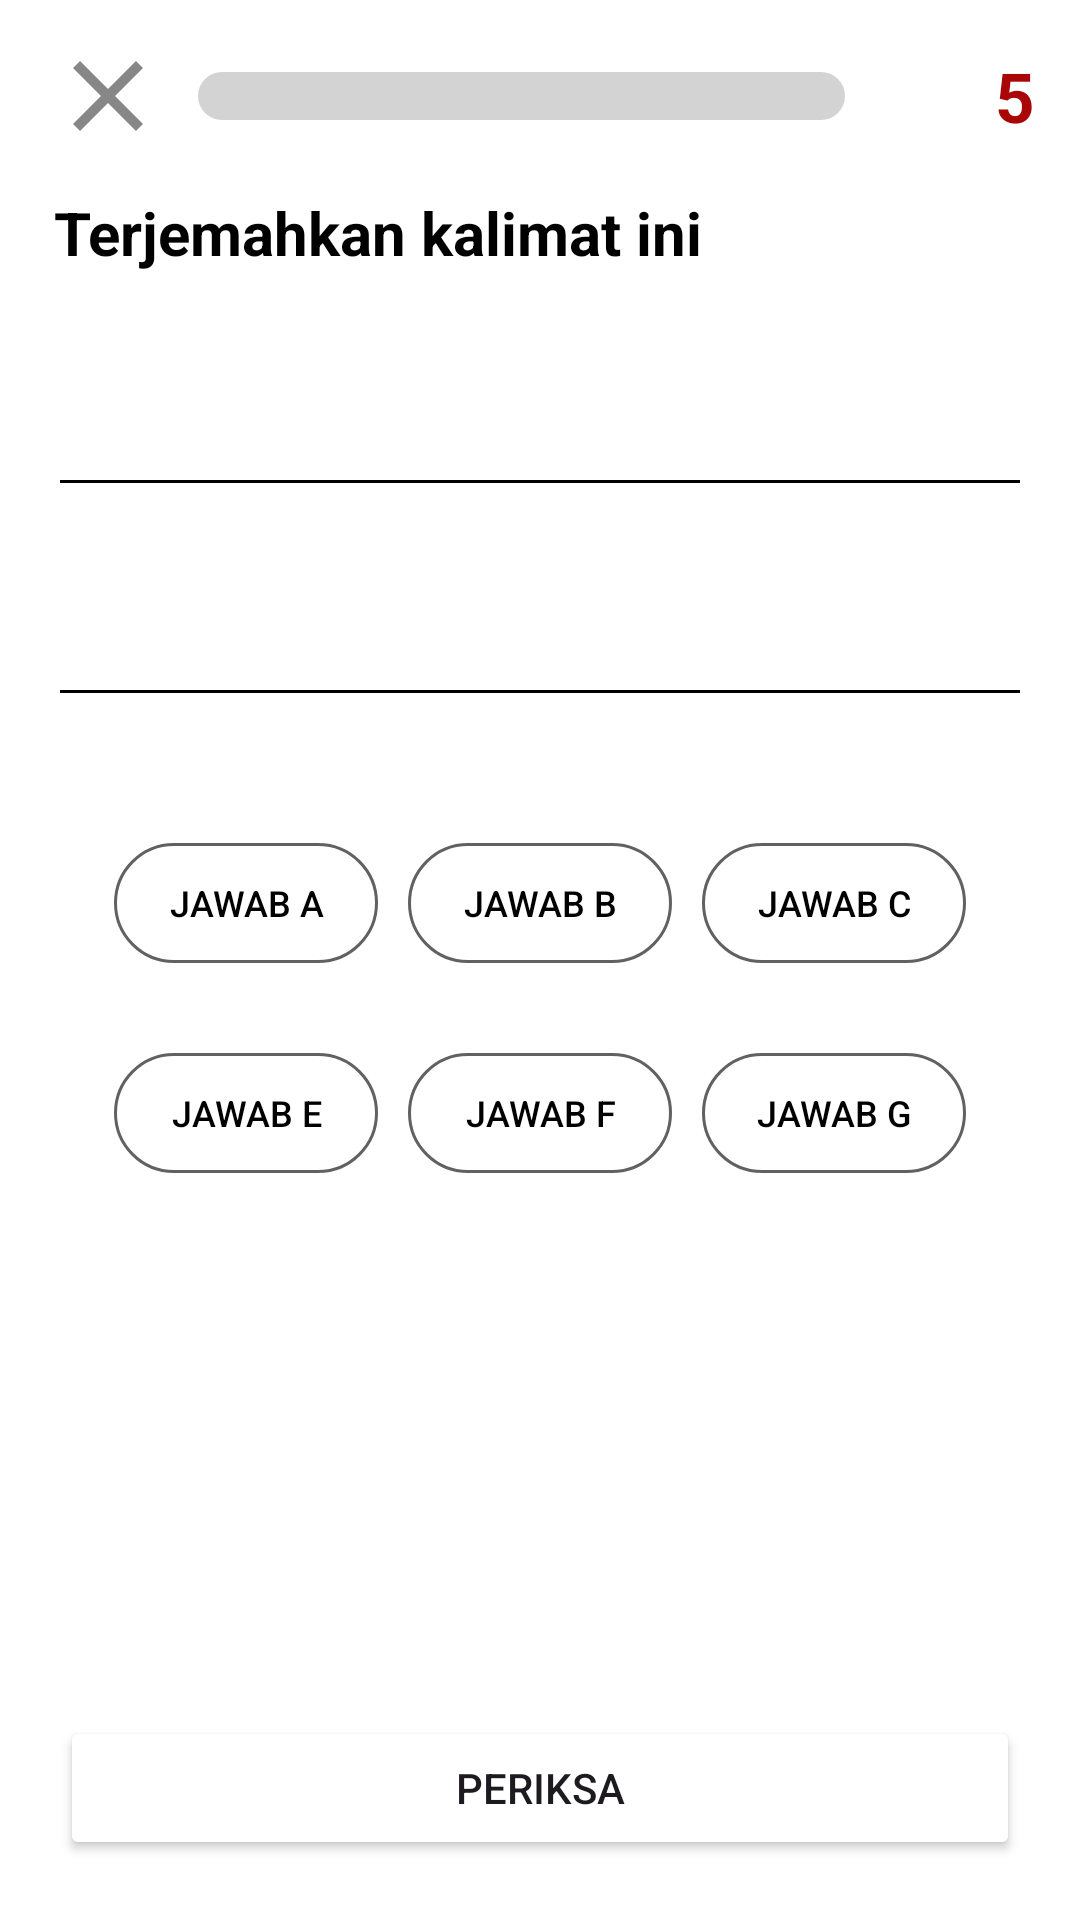

Android layout source for this screen:
<!-- AndroidManifest.xml: application theme Theme.Belajaryok -->
<!-- res/layout/playgameactivity.xml -->
<?xml version="1.0" encoding="utf-8"?>
<RelativeLayout xmlns:android="http://schemas.android.com/apk/res/android"
    android:layout_width="match_parent"
    android:layout_height="match_parent"
    android:id="@+id/bg"
    android:background="@color/white">

    <androidx.appcompat.widget.Toolbar
        android:id="@+id/toolbar"
        android:layout_width="match_parent"
        android:layout_height="wrap_content">
        <LinearLayout
            android:gravity="center_vertical"
            android:layout_width="match_parent"
            android:layout_height="match_parent"
            android:orientation="horizontal">
            <ImageView
                android:layout_width="40sp"
                android:layout_height="40sp"
                android:src="@drawable/baseline_close_24"/>
            <ProgressBar
                android:layout_weight="1"
                android:id="@+id/progressBar"
                android:layout_width="match_parent"
                android:layout_height="wrap_content"
                style="@style/Widget.AppCompat.ProgressBar.Horizontal"
                android:progressDrawable="@drawable/progress_custom"
                android:layout_marginRight="10dp"
                android:layout_marginLeft="10dp"
                android:progress="0"
                android:max="100" />

            <ImageView
                android:layout_width="40sp"
                android:layout_height="40sp"
                android:src="@drawable/heart"/>
            <TextView
                android:layout_width="wrap_content"
                android:layout_height="wrap_content"
                android:text="5"
                android:textStyle="bold"
                android:textSize="23sp"
                android:id="@+id/text_hati"
                android:layout_marginRight="15sp"
                android:textColor="#A90707"/>
        </LinearLayout>
    </androidx.appcompat.widget.Toolbar>
    <LinearLayout
        android:orientation="vertical"
        android:layout_below="@id/toolbar"
        android:layout_width="match_parent"
        android:layout_height="match_parent">

        <TextView
            android:textStyle="bold"
            android:textColor="@color/black"
            android:textSize="20sp"
            android:layout_marginLeft="18sp"
            android:layout_width="wrap_content"
            android:layout_height="wrap_content"
            android:text="Terjemahkan kalimat ini"/>


        <TextView
            android:layout_marginTop="40sp"
            android:layout_marginLeft="20sp"
            android:layout_marginRight="20sp"
            android:id="@+id/text_soal"
            android:layout_width="wrap_content"
            android:layout_height="wrap_content"
            android:text=""/>

        <View
            android:id="@+id/viewDarkLight1"
            android:layout_marginTop="10sp"
            android:layout_width="match_parent"
            android:layout_height="1dp"
            android:layout_marginRight="20sp"
            android:layout_marginLeft="20sp"
            android:background="@color/black"
            android:layout_marginBottom="20sp"/>


        <TextView
            android:layout_marginTop="20sp"
            android:layout_marginLeft="20sp"
            android:layout_marginRight="20sp"
            android:id="@+id/text_isi_jawaban"
            android:layout_width="wrap_content"
            android:layout_height="wrap_content"
            android:text=""/>
        <LinearLayout
            android:layout_marginTop="10sp"
            android:layout_width="match_parent"
            android:layout_height="wrap_content">


            <View
                android:id="@+id/viewDarkLight2"
                android:layout_width="match_parent"
                android:layout_height="1dp"
                android:layout_marginRight="20sp"
                android:layout_marginLeft="20sp"
                android:background="@color/black"
                android:layout_marginBottom="50sp"/>
        </LinearLayout>


        <LinearLayout
            android:layout_width="match_parent"
            android:layout_marginLeft="20sp"
            android:layout_marginRight="20sp"
            android:layout_height="wrap_content"
            android:gravity="center_horizontal"
            android:orientation="horizontal">
            <androidx.appcompat.widget.AppCompatButton
                android:id="@+id/appButtonJawab1"
                android:background="@drawable/btn_click"
                android:layout_width="wrap_content"
                android:layout_height="40sp"
                android:textColor="@color/black"
                android:textSize="12sp"
                android:layout_marginLeft="5sp"
                android:layout_marginRight="5dp"
                android:text="jawab A"/>
            <androidx.appcompat.widget.AppCompatButton
                android:id="@+id/appButtonJawab2"
                android:layout_marginLeft="5dp"
                android:background="@drawable/btn_click"
                android:layout_width="wrap_content"
                android:layout_height="40sp"
                android:textColor="@color/black"
                android:textSize="12sp"
                android:layout_marginRight="5sp"
                android:text="jawab B"/>

            <androidx.appcompat.widget.AppCompatButton
                android:layout_marginLeft="5dp"
                android:id="@+id/appButtonJawab3"
                android:background="@drawable/btn_click"
                android:layout_width="wrap_content"
                android:layout_height="40sp"
                android:textColor="@color/black"
                android:textSize="12sp"
                android:layout_marginRight="5sp"
                android:text="jawab C"/>
        </LinearLayout>

        <LinearLayout
            android:layout_marginTop="30sp"
            android:layout_width="match_parent"
            android:layout_marginLeft="20sp"
            android:layout_marginRight="20sp"
            android:layout_height="wrap_content"
            android:gravity="center_horizontal"
            android:orientation="horizontal">
            <androidx.appcompat.widget.AppCompatButton
                android:id="@+id/appButtonJawab4"
                android:background="@drawable/btn_click"
                android:layout_width="wrap_content"
                android:layout_height="40sp"
                android:textColor="@color/black"
                android:textSize="12sp"
                android:layout_marginLeft="5sp"
                android:layout_marginRight="5dp"
                android:text="jawab E"/>
            <androidx.appcompat.widget.AppCompatButton
                android:id="@+id/appButtonJawab5"
                android:layout_marginLeft="5dp"
                android:background="@drawable/btn_click"
                android:layout_width="wrap_content"
                android:layout_height="40sp"
                android:textColor="@color/black"
                android:textSize="12sp"
                android:layout_marginRight="5sp"
                android:text="jawab F"/>

            <androidx.appcompat.widget.AppCompatButton
                android:layout_marginLeft="5dp"
                android:id="@+id/appButtonJawab6"
                android:background="@drawable/btn_click"
                android:layout_width="wrap_content"
                android:layout_height="40sp"
                android:textColor="@color/black"
                android:textSize="12sp"
                android:layout_marginRight="5sp"
                android:text="jawab G"/>
        </LinearLayout>
    </LinearLayout>

    <LinearLayout
        android:gravity="center"
        android:layout_margin="20sp"
        android:layout_alignParentBottom="true"
        android:layout_width="match_parent"
        android:layout_height="wrap_content"
        android:orientation="horizontal">

        <Button
            android:layout_weight="1"
            android:layout_width="match_parent"
            android:layout_height="wrap_content"
            android:text="PERIKSA"
            android:id="@+id/btnPeriksaJawaban"
            android:backgroundTint="@color/green"/>

    </LinearLayout>

</RelativeLayout>
<!-- resources referenced by this layout -->
<resources>
  <!-- drawable baseline_close_24 (drawable) -->
  <vector xmlns:android="http://schemas.android.com/apk/res/android" android:height="24dp" android:tint="#878787" android:viewportHeight="24" android:viewportWidth="24" android:width="24dp">
        
      <path android:fillColor="@android:color/white" android:pathData="M19,6.41L17.59,5 12,10.59 6.41,5 5,6.41 10.59,12 5,17.59 6.41,19 12,13.41 17.59,19 19,17.59 13.41,12z"/>
      
  </vector>
  <!-- drawable btn_click (drawable) -->
  <?xml version="1.0" encoding="utf-8"?>
  <shape xmlns:android="http://schemas.android.com/apk/res/android">
      <solid android:color="@android:color/transparent"/>
      <corners android:radius="20sp"/>
      <stroke android:color="#616161" android:width="1dp"/>
  </shape>
  <!-- drawable progress_custom (drawable) -->
  <?xml version="1.0" encoding="utf-8"?>
  <layer-list xmlns:android="http://schemas.android.com/apk/res/android">
      
      <item android:id="@android:id/background">
          <shape>
              <corners android:radius="10dp" />
              <solid android:color="#D3D3D3"/> 
          </shape>
      </item>
  
      
      <item android:id="@android:id/secondaryProgress">
          <clip>
              <shape>
                  <corners android:radius="10dp" />
                  <solid android:color="#A5D6A7"/> 
              </shape>
          </clip>
      </item>
  
      
      <item android:id="@android:id/progress">
          <clip>
              <shape>
                  <corners android:radius="10dp" />
                  <solid android:color="#4CAF50"/> 
              </shape>
          </clip>
      </item>
  </layer-list>
  <style name="Theme.Belajaryok" parent="Base.Theme.Belajaryok" />
  <style name="Base.Theme.Belajaryok" parent="Theme.Material3.DayNight.NoActionBar">
          
          
      </style>
  <!-- not gathered from this repository: default colours our renderer supplied (Android Studio template values) -->
  <color name="black">#FF000000</color>
  <color name="white">#FFFFFFFF</color>
</resources>
